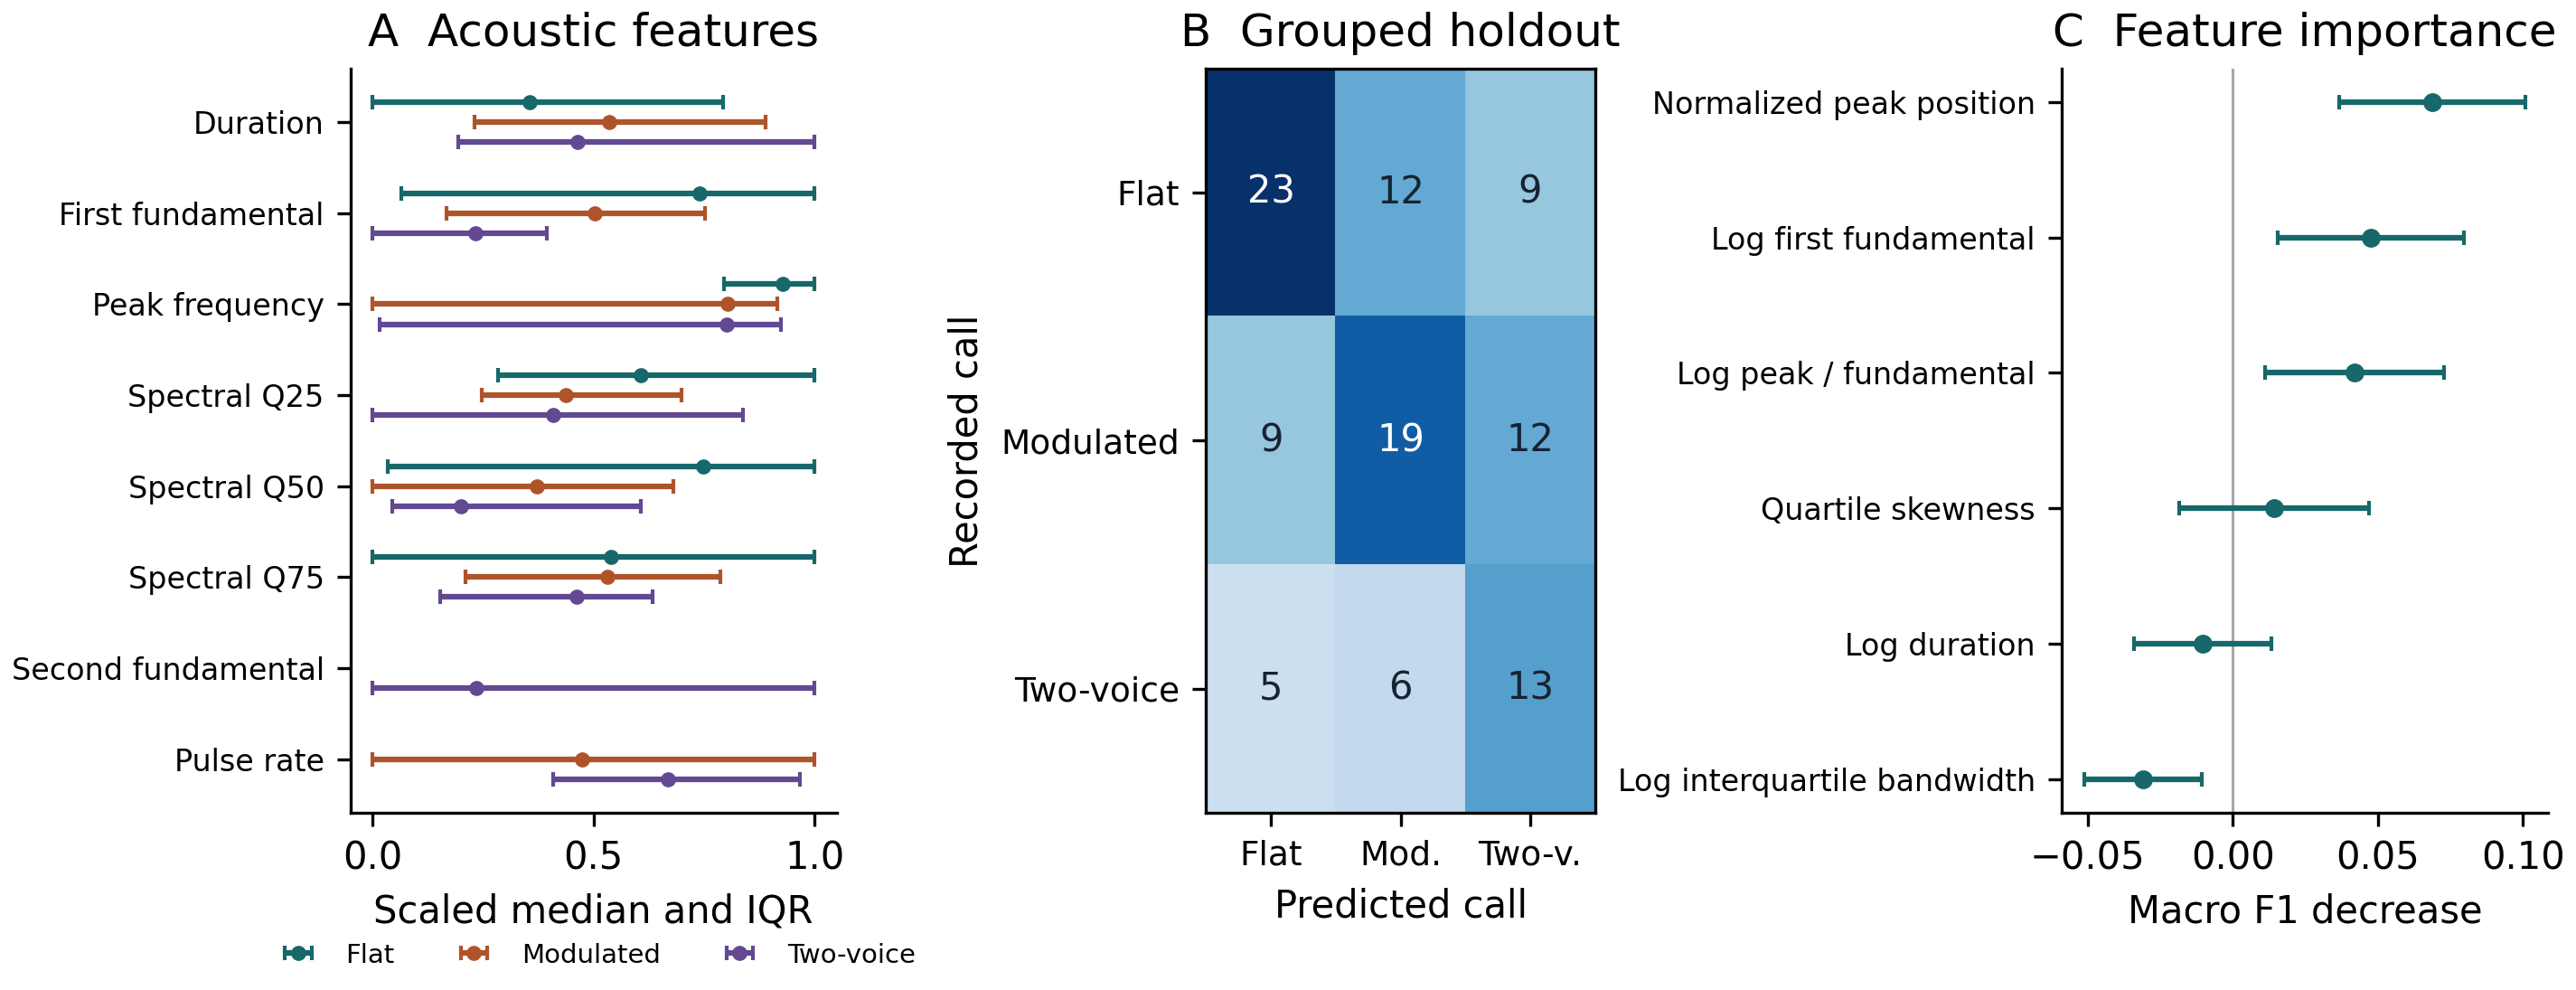

The data file committed next to this chart (first rows):
panel, feature, call, count, q25, median, q75, scale_origin, scale_width, predicted, mean_f1_decrease, shuffle_sd, repeats
distribution, Duration, flat, 44.0, 0.315, 0.3672, 0.4315, 0.315, 0.147, , , , 
distribution, Duration, mod, 40.0, 0.3489, 0.3938, 0.4456, 0.315, 0.147, , , , 
distribution, Duration, tv, 24.0, 0.3435, 0.3833, 0.462, 0.315, 0.147, , , , 
distribution, F01, flat, 44.0, 266.8, 298.0, 310.0, 263.8, 46.25, , , , 
distribution, F01, mod, 40.0, 271.5, 287.0, 298.5, 263.8, 46.25, , , , 
distribution, F01, tv, 24.0, 263.8, 274.5, 282.0, 263.8, 46.25, , , , 
distribution, Fpeak, flat, 44.0, 825.5, 916.0, 964.2, 285.0, 679.2, , , , 
distribution, Fpeak, mod, 40.0, 285.0, 831.0, 906.8, 285.0, 679.2, , , , 
distribution, Fpeak, tv, 24.0, 296.0, 829.5, 912.8, 285.0, 679.2, , , , 
distribution, Q25, flat, 44.0, 468.0, 537.5, 622.2, 407.0, 215.2, , , , 
distribution, Q25, mod, 40.0, 460.2, 501.0, 557.2, 407.0, 215.2, , , , 
distribution, Q25, tv, 24.0, 407.0, 495.0, 587.2, 407.0, 215.2, , , , 
distribution, Q50, flat, 44.0, 825.5, 908.0, 937.0, 821.5, 115.5, , , , 
distribution, Q50, mod, 40.0, 821.5, 864.5, 900.0, 821.5, 115.5, , , , 
distribution, Q50, tv, 24.0, 826.8, 844.5, 891.5, 821.5, 115.5, , , , 
distribution, Q75, flat, 44.0, 986.0, 1099, 1196, 986.0, 209.8, , , , 
distribution, Q75, mod, 40.0, 1030, 1098, 1151, 986.0, 209.8, , , , 
distribution, Q75, tv, 24.0, 1018, 1083, 1119, 986.0, 209.8, , , , 
distribution, F02, tv, 24.0, 299.8, 303.5, 315.8, 299.8, 16.0, , , , 
distribution, PulseRate, mod, 34.0, 21.72, 28.36, 35.73, 21.72, 14.01, , , , 
distribution, PulseRate, tv, 20.0, 27.46, 31.07, 35.27, 21.72, 14.01, , , , 
confusion, , flat, 23.0, , , , , , flat, , , 
confusion, , flat, 12.0, , , , , , mod, , , 
confusion, , flat, 9.0, , , , , , tv, , , 
confusion, , mod, 9.0, , , , , , flat, , , 
confusion, , mod, 19.0, , , , , , mod, , , 
confusion, , mod, 12.0, , , , , , tv, , , 
confusion, , tv, 5.0, , , , , , flat, , , 
confusion, , tv, 6.0, , , , , , mod, , , 
confusion, , tv, 13.0, , , , , , tv, , , 
importance, Log duration, , , , , , , , , -0.01024, 0.02372, 40.0
importance, Log first fundamental, , , , , , , , , 0.04757, 0.03203, 40.0
importance, Log peak / fundamental, , , , , , , , , 0.04199, 0.03083, 40.0
importance, Log interquartile bandwidth, , , , , , , , , -0.031, 0.02026, 40.0
importance, Normalized peak position, , , , , , , , , 0.06892, 0.03212, 40.0
importance, Quartile skewness, , , , , , , , , 0.01426, 0.03275, 40.0
